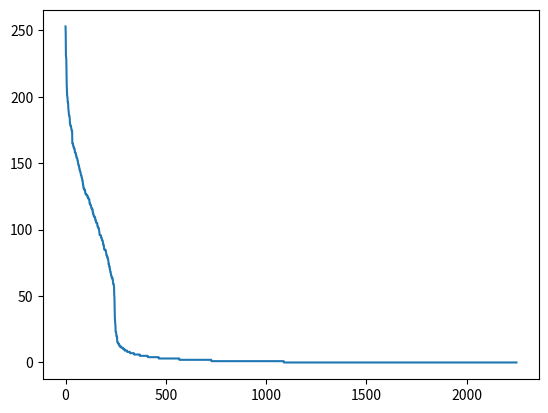

Recreate this plot in Python.
import random
import networkx as nx

import matplotlib.pyplot as plt     # REPLACE

n_init = 250		# initial number of papers
n = 2000			# additional number of papers added with preferential attachment
c = 15				# number of papers that a paper cites on average
a = 1				# ground state (paper initially only cites itself)
t = 0				# time of publication
p_pref = c / (a+c)	# probability of citing a paper based on preferential attachment ((1-p) is the probability of citing a random paper)
ind_cit_factor = 1.5	# probability increase for indirect citations 

dg = nx.DiGraph()
# ~ pos = {}	# necessary?

def initializeNodes(n_init, c):
	dg.add_nodes_from(range(0, n_init), time = 0)
	
	for i in range(0, n_init):
		cited_papers = random.sample(list(dg.nodes), min(len(list(dg.nodes)), c))
		dg.add_edges_from([(i, j) for j in cited_papers])
	
def indirectPrefAttachment(node, in_degrees, citation_weights):
	indirect_citations = dg.successors(node)
	
	for i in indirect_citations:
		citation_weights[i] = ind_cit_factor * citation_weights[i]	
		
	return citation_weights	
	
def addNodes(n, t):
	for i in range(n_init, n_init+n):
		dg.add_node(i, time = t)
		# ~ citation_weights = [val for (node, val) in dg.in_degree()]
		# ~ pos[i] = i, t
		
		for j in range(0, c):
			if random.uniform(0,1) <= p_pref:    # citing a paper based on preferential attachment
				cited_paper = random.choices(list(dg.nodes), [val for (node, val) in dg.in_degree()])
				# ~ cited_paper = random.choices(list(dg.nodes), citation_weights)
				dg.add_edge(i, cited_paper[0])
				# ~ citation_weights = indirectPrefAttachment(cited_paper[0], dg.in_degree(), citation_weights)
			else:   # citing a random paper
				cited_paper = random.choice(list(dg.nodes))
				dg.add_edge(i, cited_paper)
				# ~ citation_weights = indirectPrefAttachment(cited_paper, dg.in_degree(), citation_weights)
		
		t += random.randint(0, 10)

initializeNodes(n_init, c)
addNodes(n, t)

print(sorted(dg.in_degree, key=lambda x: x[1], reverse=True))
fig, ax = plt.subplots()
print(sorted((val for (node, val) in dg.in_degree), reverse=True))
ax.plot(sorted((val for (node, val) in dg.in_degree), reverse=True))
plt.show()
# ~ plt.figure(figsize=(100,100))
# ~ nx.draw_networkx(dg, pos = nx.random_layout(dg))
# ~ plt.savefig("graph.png")
